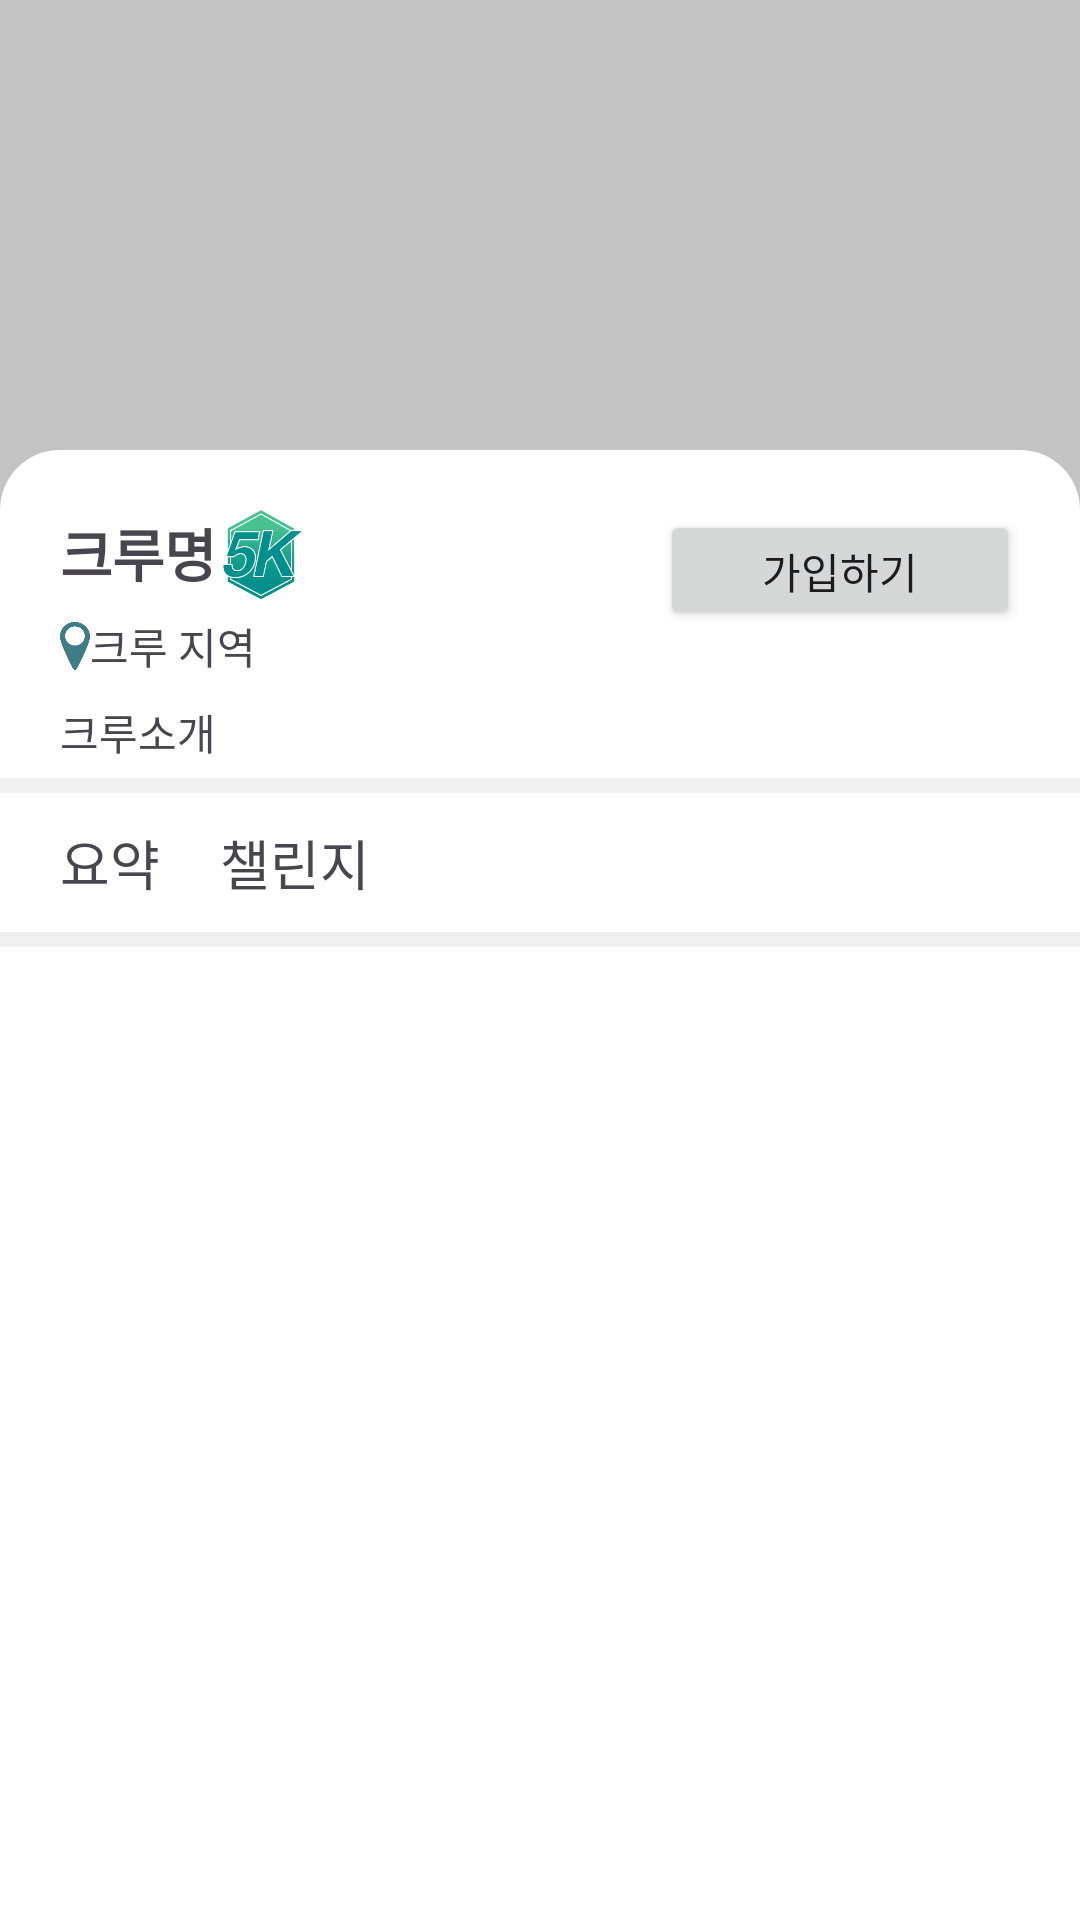

The Android layout XML behind this screen, and the referenced resources:
<!-- AndroidManifest.xml: application theme Theme.Runwithus -->
<!-- res/layout/fragment_detailed.xml -->
<?xml version="1.0" encoding="utf-8"?>
<androidx.constraintlayout.widget.ConstraintLayout xmlns:android="http://schemas.android.com/apk/res/android"
    xmlns:app="http://schemas.android.com/apk/res-auto"
    xmlns:tools="http://schemas.android.com/tools"
    android:id="@+id/joinButton"
    android:layout_width="match_parent"
    android:layout_height="match_parent"
    android:background="#ffffff"
    tools:context=".CrewActivity">

    <ScrollView
        android:id="@+id/scrollView4"
        android:layout_width="0dp"
        android:layout_height="0dp"
        app:layout_constraintBottom_toBottomOf="parent"
        app:layout_constraintEnd_toEndOf="parent"
        app:layout_constraintStart_toStartOf="parent"
        app:layout_constraintTop_toTopOf="parent">

        <LinearLayout
            android:layout_width="match_parent"
            android:layout_height="match_parent"
            android:orientation="vertical">

            <LinearLayout
                android:layout_width="match_parent"
                android:layout_height="match_parent"
                android:orientation="vertical">

                <RelativeLayout
                    android:layout_width="match_parent"
                    android:layout_height="match_parent">

                    <ImageView
                        android:id="@+id/detailedCrewImage"
                        android:layout_width="match_parent"
                        android:layout_height="170dp"
                        android:layout_alignParentBottom="true"
                        android:scaleType="centerCrop"
                        app:srcCompat="@drawable/greybackground" />

                    <LinearLayout
                        android:id="@+id/linearLayout6"
                        android:layout_width="wrap_content"
                        android:layout_height="20dp"
                        android:layout_alignParentLeft="true"
                        android:layout_alignParentRight="true"
                        android:layout_alignParentBottom="true"
                        android:layout_marginBottom="0dp"
                        android:background="@drawable/rounded_top_bg"
                        android:orientation="horizontal" />
                </RelativeLayout>

                <LinearLayout
                    android:layout_width="match_parent"
                    android:layout_height="match_parent"
                    android:background="#ffffff"
                    android:orientation="horizontal">

                    <LinearLayout
                        android:layout_width="match_parent"
                        android:layout_height="wrap_content"
                        android:layout_weight="1"
                        android:orientation="vertical">

                        <LinearLayout
                            android:layout_width="match_parent"
                            android:layout_height="match_parent"
                            android:orientation="horizontal">

                            <TextView
                                android:id="@+id/detailedCrewName"
                                android:layout_width="wrap_content"
                                android:layout_height="wrap_content"
                                android:layout_marginLeft="20dp"
                                android:text="크루명"
                                android:textSize="19sp"
                                android:textStyle="bold" />

                            <ImageView
                                android:id="@+id/gradeImage"
                                android:layout_width="30dp"
                                android:layout_height="30dp"
                                android:src="@drawable/challenge5" />
                        </LinearLayout>

                        <TextView
                            android:id="@+id/detailedCrewCity"
                            android:layout_width="match_parent"
                            android:layout_height="wrap_content"
                            android:layout_marginLeft="20dp"
                            android:layout_marginTop="5dp"
                            android:layout_weight="1"
                            android:drawableLeft="@drawable/image_resize6"
                            android:text="크루 지역" />

                    </LinearLayout>

                    <Button
                        android:id="@+id/signupCrewButton"
                        android:layout_width="120dp"
                        android:layout_height="40dp"
                        android:layout_marginRight="20dp"
                        android:text="가입하기" />

                </LinearLayout>

                <LinearLayout
                    android:layout_width="match_parent"
                    android:layout_height="match_parent"
                    android:layout_weight="1"
                    android:orientation="horizontal">

                    <TextView
                        android:id="@+id/detailedCrewContent"
                        android:layout_width="match_parent"
                        android:layout_height="wrap_content"
                        android:layout_marginLeft="20dp"
                        android:layout_marginTop="8dp"
                        android:layout_marginRight="20dp"
                        android:layout_marginBottom="5dp"
                        android:layout_weight="1"
                        android:text="크루소개" />
                </LinearLayout>

                <LinearLayout
                    android:layout_width="match_parent"
                    android:layout_height="5dp"
                    android:background="#f0f0f0"
                    android:orientation="horizontal" />

                <LinearLayout
                    android:layout_width="match_parent"
                    android:layout_height="match_parent"
                    android:layout_marginStart="20dp"
                    android:layout_marginTop="10dp"
                    android:layout_marginEnd="20dp"
                    android:layout_marginBottom="10dp"
                    android:orientation="horizontal" >

                    <TextView
                        android:id="@+id/statisticsPageButton"
                        android:layout_width="wrap_content"
                        android:layout_height="wrap_content"
                        android:layout_marginRight="20dp"
                        android:text="요약"
                        android:textSize="18sp" />

                    <TextView
                        android:id="@+id/missionPageButton"
                        android:layout_width="wrap_content"
                        android:layout_height="wrap_content"
                        android:text="챌린지"
                        android:textSize="18sp" />
                </LinearLayout>

                <LinearLayout
                    android:layout_width="match_parent"
                    android:layout_height="5dp"
                    android:background="#f0f0f0"
                    android:orientation="horizontal" />
            </LinearLayout>

            <androidx.fragment.app.FragmentContainerView
                android:id="@+id/detailedCrewContainer"
                android:layout_width="match_parent"
                android:layout_height="wrap_content" />


        </LinearLayout>

    </ScrollView>

</androidx.constraintlayout.widget.ConstraintLayout>
<!-- resources referenced by this layout -->
<resources>
  <!-- drawable challenge5: png bitmap (drawable, 7889 bytes) -->
  <!-- drawable greybackground: png bitmap (drawable, 2981 bytes) -->
  <!-- drawable image_resize6 (drawable) -->
  <?xml version="1.0" encoding="utf-8"?>
  <layer-list xmlns:android="http://schemas.android.com/apk/res/android">
      <item
          android:width="10dp"
          android:height="16dp"
          android:drawable="@drawable/pin" />
  </layer-list>
  <!-- drawable rounded_top_bg (drawable) -->
  <?xml version="1.0" encoding="utf-8"?>
  <shape xmlns:android="http://schemas.android.com/apk/res/android"
      android:shape="rectangle">
      <corners
          android:topLeftRadius="50dp"
          android:topRightRadius="50dp"/>
      <solid android:color="#ffffff"/> 
  </shape>
  <style name="Theme.Runwithus" parent="Base.Theme.Runwithus" />
  <!-- drawable pin: png bitmap (drawable, 2525 bytes) -->
  <style name="Base.Theme.Runwithus" parent="Theme.Material3.DayNight.NoActionBar">
          
          <item name="colorPrimary">#008f8c</item>
      </style>
</resources>
